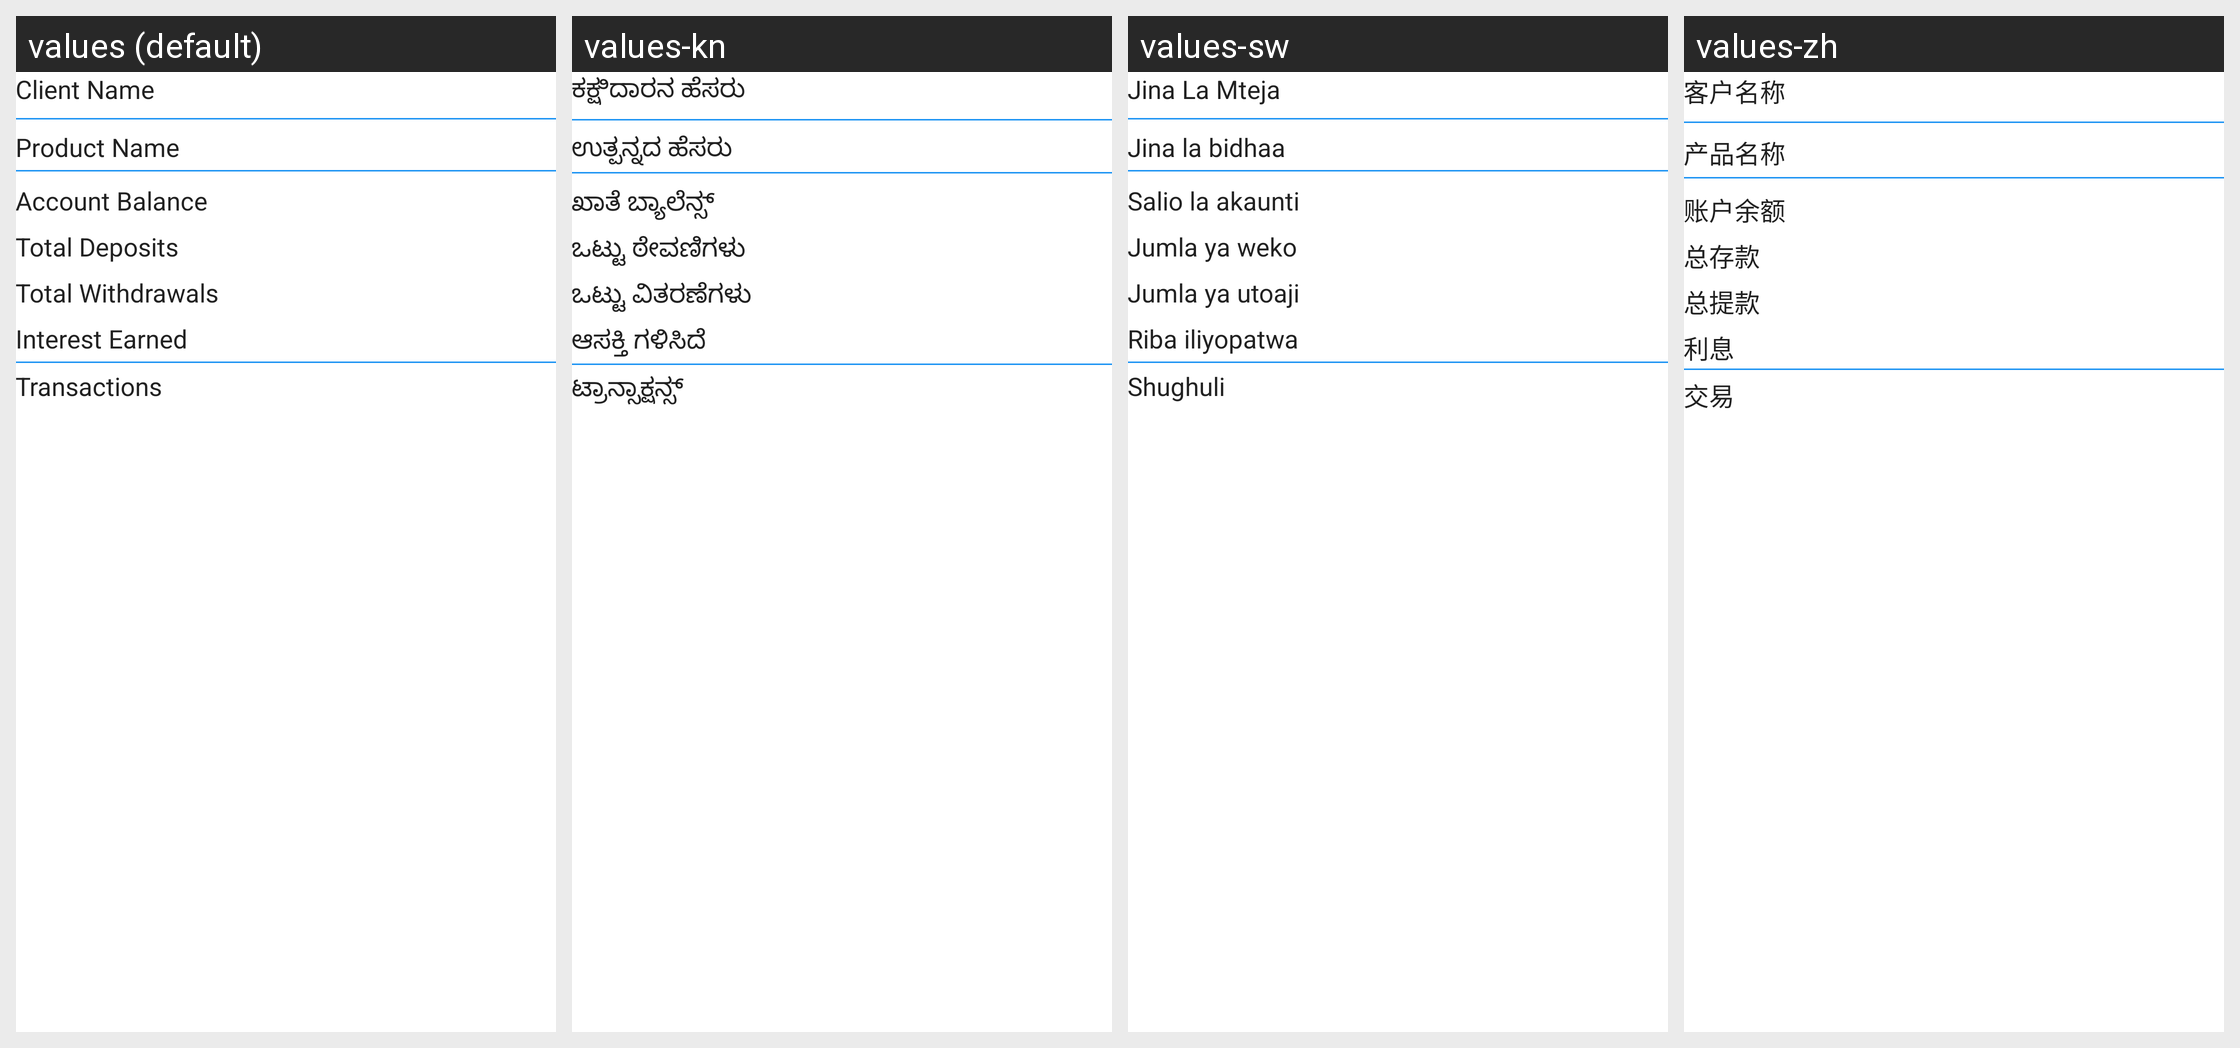

The Android screen above is rendered under several locales of the same app. Produce the string resources it draws, with the default and per-locale values.
Android screen res/layout/fragment_savings_account_summary.xml rendered under 4 locales, left to right: values (default), values-kn, values-sw, values-zh. Device: Nexus 5 (rendered at 1080×1920; each locale shown at half size, 540×960, under a caption strip naming it); theme MaterialAppTheme.
Other locales in the repository, not shown: values-ca, values-en, values-es, values-fr.
Strings drawn on this screen, with the default value and each locale's value (text and hints the layout hard-codes, and strings that could not be matched under every locale, appear in the picture but are not listed):

client_name
  values: Client Name
  values-kn: ಕಕ್ಷಿದಾರನ ಹೆಸರು
  values-sw: Jina La Mteja
  values-zh: 客户名称

product_name
  values: Product Name
  values-kn: ಉತ್ಪನ್ನದ ಹೆಸರು
  values-sw: Jina la bidhaa
  values-zh: 产品名称

savings_account_balance
  values: Account Balance
  values-kn: ಖಾತೆ ಬ್ಯಾಲೆನ್ಸ್
  values-sw: Salio la akaunti
  values-zh: 账户余额

savings_total_deposits
  values: Total Deposits
  values-kn: ಒಟ್ಟು ಠೇವಣಿಗಳು
  values-sw: Jumla ya weko
  values-zh: 总存款

savings_total_withdrawals
  values: Total Withdrawals
  values-kn: ಒಟ್ಟು ವಿತರಣೆಗಳು
  values-sw: Jumla ya utoaji
  values-zh: 总提款

savings_interest_earned
  values: Interest Earned
  values-kn: ಆಸಕ್ತಿ ಗಳಿಸಿದೆ
  values-sw: Riba iliyopatwa
  values-zh: 利息

transactions
  values: Transactions
  values-kn: ಟ್ರಾನ್ಸಾಕ್ಷನ್ಸ್
  values-sw: Shughuli
  values-zh: 交易
